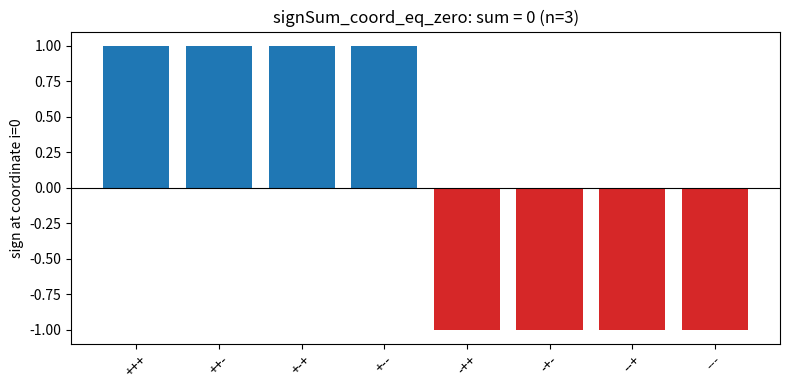

Reproduce this figure in Python.
"""Standalone visualization: the coordinate-flip involution that powers
signSum_coord_eq_zero. Shows that flipping coordinate i pairs up all 2^n
sign patterns so the signs at coordinate i cancel.

Requires matplotlib. Run: python viz_cancellation.py
"""
from __future__ import annotations
import itertools
import matplotlib.pyplot as plt

def main() -> None:
    n, i = 3, 0
    patterns = list(itertools.product((1, -1), repeat=n))
    signs = [p[i] for p in patterns]
    colors = ["tab:blue" if s == 1 else "tab:red" for s in signs]
    plt.figure(figsize=(8, 4))
    plt.bar(range(len(patterns)), signs, color=colors)
    plt.axhline(0, color="black", linewidth=0.8)
    plt.xticks(range(len(patterns)),
               ["".join("+" if x == 1 else "-" for x in p) for p in patterns],
               rotation=45)
    plt.ylabel(f"sign at coordinate i={i}")
    plt.title(f"signSum_coord_eq_zero: sum = {sum(signs)} (n={n})")
    plt.tight_layout()
    plt.savefig("cancellation_visualization.png", dpi=150)
    print("Saved cancellation_visualization.png; column sum =", sum(signs))

if __name__ == "__main__":
    main()
